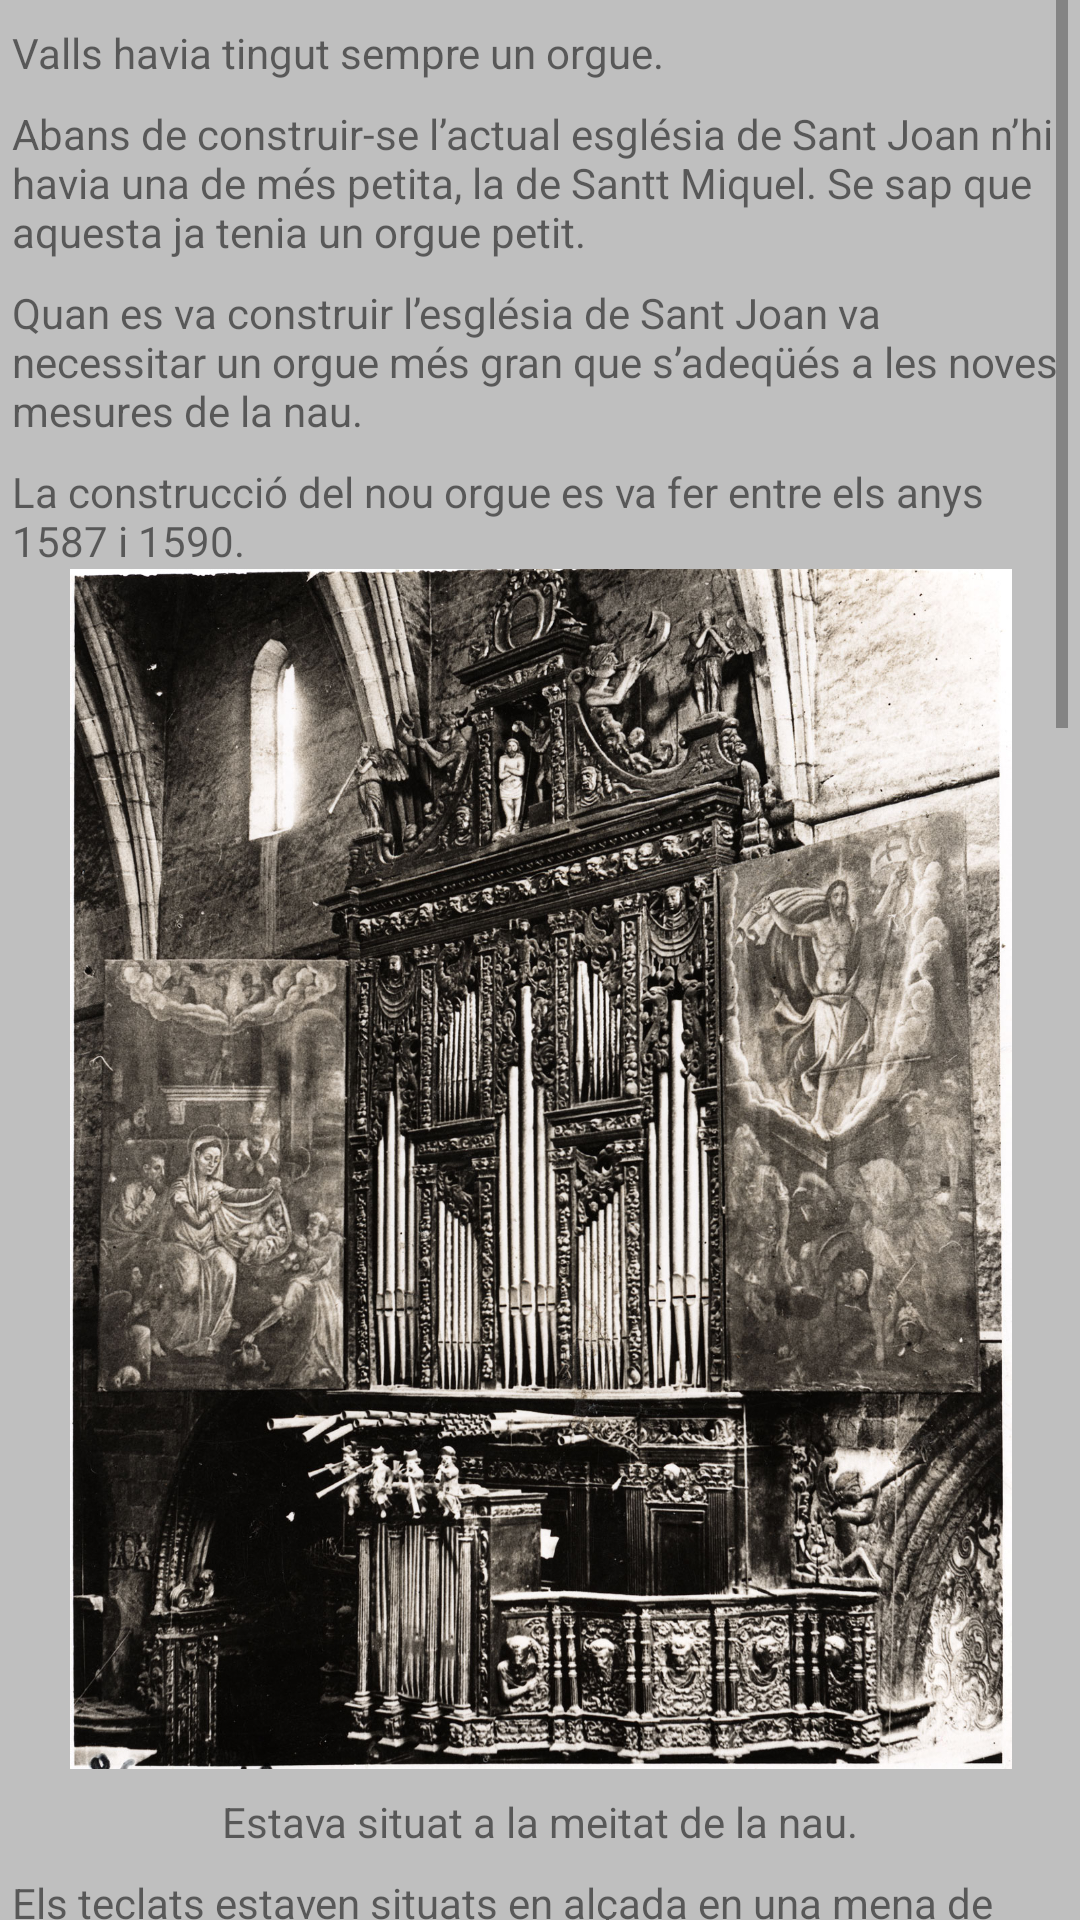

Produce the Android XML layout that renders to this screen, including the resource entries it uses.
<!-- AndroidManifest.xml: application theme Theme.OrgueValls_Projecte -->
<!-- res/layout/activity_history.xml -->
<?xml version="1.0" encoding="utf-8"?>
<ScrollView xmlns:android="http://schemas.android.com/apk/res/android"
    xmlns:app="http://schemas.android.com/apk/res-auto"
    xmlns:tools="http://schemas.android.com/tools"
    android:id="@+id/scrollView"
    android:background="@color/clear_gray"
    android:layout_width="match_parent"
    android:layout_height="match_parent"
    android:paddingStart="4dp"
    android:paddingEnd="4dp">

    <androidx.constraintlayout.widget.ConstraintLayout
        android:layout_width="match_parent"
        android:layout_height="match_parent"
        tools:context=".HistoryActivity">


        <TextView
            android:id="@+id/texthist1"
            android:layout_width="wrap_content"
            android:layout_height="wrap_content"
            android:layout_marginTop="8dp"
            android:text="@string/textHist1"
            app:layout_constraintLeft_toLeftOf="parent"
            app:layout_constraintRight_toRightOf="parent"
            app:layout_constraintStart_toStartOf="parent"
            app:layout_constraintTop_toTopOf="parent" />


        <TextView
            android:id="@+id/texthist2"
            android:layout_width="wrap_content"
            android:layout_height="wrap_content"
            android:layout_marginTop="8dp"
            android:text="@string/textHist2"
            app:layout_constraintTop_toBottomOf="@+id/texthist1"
            app:layout_constraintEnd_toEndOf="parent"
            app:layout_constraintStart_toStartOf="parent" />

        <TextView
            android:id="@+id/texthist3"
            android:layout_width="wrap_content"
            android:layout_height="wrap_content"
            android:layout_marginTop="8dp"
            android:text="@string/textHist3"
            app:layout_constraintTop_toBottomOf="@+id/texthist2"
            app:layout_constraintEnd_toEndOf="parent"
            app:layout_constraintStart_toStartOf="parent" />

        <TextView
            android:id="@+id/texthist4"
            android:layout_width="wrap_content"
            android:layout_height="wrap_content"
            android:layout_marginTop="8dp"
            android:text="@string/textHist4"
            app:layout_constraintEnd_toEndOf="parent"
            app:layout_constraintStart_toStartOf="parent"
            app:layout_constraintTop_toBottomOf="@+id/texthist3" />

        <ImageView
            android:id="@+id/imageHist1"
            android:layout_width="400dp"
            android:layout_height="400dp"
            android:src="@drawable/orgue_histu"
            app:layout_constraintEnd_toEndOf="parent"
            app:layout_constraintStart_toStartOf="parent"
            app:layout_constraintTop_toBottomOf="@+id/texthist4"/>

        <TextView
            android:id="@+id/texthist5"
            android:layout_width="wrap_content"
            android:layout_height="wrap_content"
            android:layout_marginTop="8dp"
            android:text="@string/textHist5"
            android:textAlignment="inherit"
            app:layout_constraintEnd_toEndOf="parent"
            app:layout_constraintStart_toStartOf="parent"
            app:layout_constraintTop_toBottomOf="@+id/imageHist1" />

        <TextView
            android:id="@+id/texthist6"
            android:layout_width="wrap_content"
            android:layout_height="wrap_content"
            android:layout_marginTop="8dp"
            android:text="@string/textHist6"
            app:layout_constraintEnd_toEndOf="parent"
            app:layout_constraintStart_toStartOf="parent"
            app:layout_constraintTop_toBottomOf="@+id/texthist5" />

        <TextView
            android:id="@+id/texthist7"
            android:layout_width="wrap_content"
            android:layout_height="wrap_content"
            android:layout_marginTop="8dp"
            android:text="@string/textHist7"
            app:layout_constraintEnd_toEndOf="parent"
            app:layout_constraintStart_toStartOf="parent"
            app:layout_constraintTop_toBottomOf="@+id/texthist6" />

        <TextView
            android:id="@+id/texthist8"
            android:layout_width="wrap_content"
            android:layout_height="wrap_content"
            android:layout_marginTop="8dp"
            android:text="@string/textHist8"
            app:layout_constraintEnd_toEndOf="parent"
            app:layout_constraintStart_toStartOf="parent"
            app:layout_constraintTop_toBottomOf="@+id/texthist7" />

        <ImageView
            android:id="@+id/imageHist2"
            android:layout_width="400dp"
            android:layout_height="400dp"
            android:src="@drawable/orgue_histdos"
            app:layout_constraintEnd_toEndOf="parent"
            app:layout_constraintStart_toStartOf="parent"
            app:layout_constraintTop_toBottomOf="@+id/texthist8"/>

        <TextView
            android:id="@+id/texthist9"
            android:layout_width="wrap_content"
            android:layout_height="wrap_content"
            android:layout_marginTop="8dp"
            android:text="@string/textHist9"
            app:layout_constraintEnd_toEndOf="parent"
            app:layout_constraintStart_toStartOf="parent"
            app:layout_constraintTop_toBottomOf="@+id/imageHist2" />

        <TextView
            android:id="@+id/texthist10"
            android:layout_width="wrap_content"
            android:layout_height="wrap_content"
            android:layout_marginTop="8dp"
            android:text="@string/textHist10"
            app:layout_constraintEnd_toEndOf="parent"
            app:layout_constraintStart_toStartOf="parent"
            app:layout_constraintTop_toBottomOf="@+id/texthist9" />

        <TextView
            android:id="@+id/texthist11"
            android:layout_width="wrap_content"
            android:layout_height="wrap_content"
            android:layout_marginTop="8dp"
            android:text="@string/textHist11"
            app:layout_constraintEnd_toEndOf="parent"
            app:layout_constraintStart_toStartOf="parent"
            app:layout_constraintTop_toBottomOf="@+id/texthist10" />

        <TextView
            android:id="@+id/texthist12"
            android:layout_width="wrap_content"
            android:layout_height="wrap_content"
            android:layout_marginTop="8dp"
            android:text="@string/textHist12"
            app:layout_constraintEnd_toEndOf="parent"
            app:layout_constraintStart_toStartOf="parent"
            app:layout_constraintTop_toBottomOf="@+id/texthist11" />

        <ImageView
            android:id="@+id/imageHist3"
            android:layout_width="320dp"
            android:layout_height="320dp"
            android:src="@drawable/orgue_antic"
            app:layout_constraintEnd_toEndOf="parent"
            app:layout_constraintStart_toStartOf="parent"
            app:layout_constraintTop_toBottomOf="@+id/texthist12"/>

    </androidx.constraintlayout.widget.ConstraintLayout>
</ScrollView>
<!-- resources referenced by this layout -->
<resources>
  <color name="clear_gray">#BFBFBF</color>
  <!-- drawable orgue_histdos: jpg bitmap (drawable, 563252 bytes) -->
  <!-- drawable orgue_histu: jpg bitmap (drawable, 745001 bytes) -->
  <string name="textHist1">Valls havia tingut sempre un orgue.</string>
  <string name="textHist10">Molts orgues catalans de l’època tenien portes amb pintures o cortines.</string>
  <string name="textHist11">Les pintures que es veien a la part de fora, quan les portes estaven tancades, mostràven l’Anunciació de l’àngel a Maria.</string>
  <string name="textHist12">Les de la part de dins, i que es veien quan les portes estaven obertes, ens mostraven en un cantó el naixement de Jesús i en l’altra la resurrecció.</string>
  <string name="textHist2">Abans de construir-se l’actual església de Sant Joan n’hi havia una de més petita, la de Santt Miquel. Se sap que aquesta ja tenia un orgue petit.</string>
  <string name="textHist3">Quan es va construir l’església de Sant Joan va necessitar un orgue més gran que s’adeqüés a les noves mesures de la nau.</string>
  <string name="textHist4">La construcció del nou orgue es va fer entre els anys 1587 i 1590.</string>
  <string name="textHist5">Estava situat a la meitat de la nau.</string>
  <string name="textHist6">Els teclats estaven situats en alçada en una mena de balconada.</string>
  <string name="textHist7">L’organista hi accedia per una escala situada a l’interior del mur.</string>
  <string name="textHist8">L’any 1936 va ser destruït i van fondre el metall dels tubs per fer munició per a la guerra civil espanyola. L’últim dia que es va fer sonar va ser el 21 de juliol.</string>
  <string name="textHist9">Tenia unes portes que es tancàven quan l’orgue no s’utilitzava. Les portes tapaven els tubs de la façana. </string>
  <style name="Theme.OrgueValls_Projecte" parent="Theme.MaterialComponents.DayNight.DarkActionBar">
          
          <item name="colorPrimary">@color/gray</item>
          <item name="colorPrimaryVariant">@color/clear_gray</item>
          <item name="colorOnPrimary">@color/white</item>
          
          <item name="colorSecondary">@color/teal_200</item>
          <item name="colorSecondaryVariant">@color/teal_700</item>
          <item name="colorOnSecondary">@color/black</item>
          
          <item name="android:statusBarColor">@color/light_black</item>
          
      </style>
  <color name="gray">#656565</color>
  <color name="white">#FFFFFFFF</color>
  <color name="teal_200">#FF03DAC5</color>
  <color name="teal_700">#FF018786</color>
  <color name="black">#FF000000</color>
  <color name="light_black">#151515</color>
</resources>
